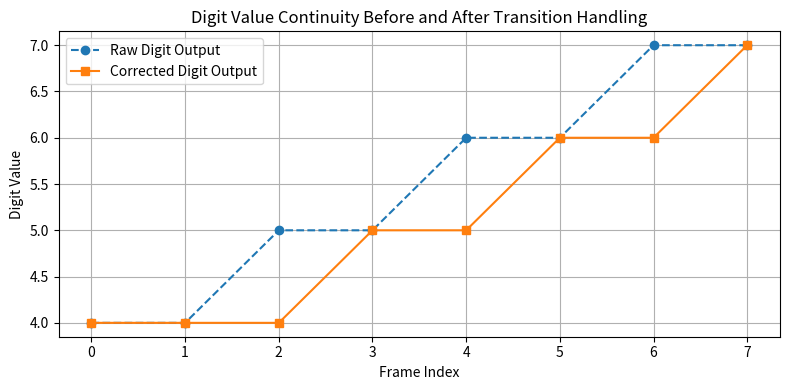

This chart was generated by the following Python code:
import matplotlib.pyplot as plt

# === ตัวอย่างข้อมูล (แทนค่าที่คุณดึงจากระบบจริง) ===
# ก่อน cascade (raw CNN output)
raw_digits = [4, 4, 5, 5, 6, 6, 7, 7]

# หลัง cascade (Transition + carry-over)
corrected_digits = [4, 4, 4, 5, 5, 6, 6, 7]

frames = list(range(len(raw_digits)))

# === Plot ===
plt.figure(figsize=(8, 4))
plt.plot(frames, raw_digits, 'o--', label='Raw Digit Output')
plt.plot(frames, corrected_digits, 's-', label='Corrected Digit Output')

plt.xlabel('Frame Index')
plt.ylabel('Digit Value')
plt.title('Digit Value Continuity Before and After Transition Handling')
plt.legend()
plt.grid(True)

plt.tight_layout()
plt.savefig('transition_sequence_result.png', dpi=300)
plt.show()
